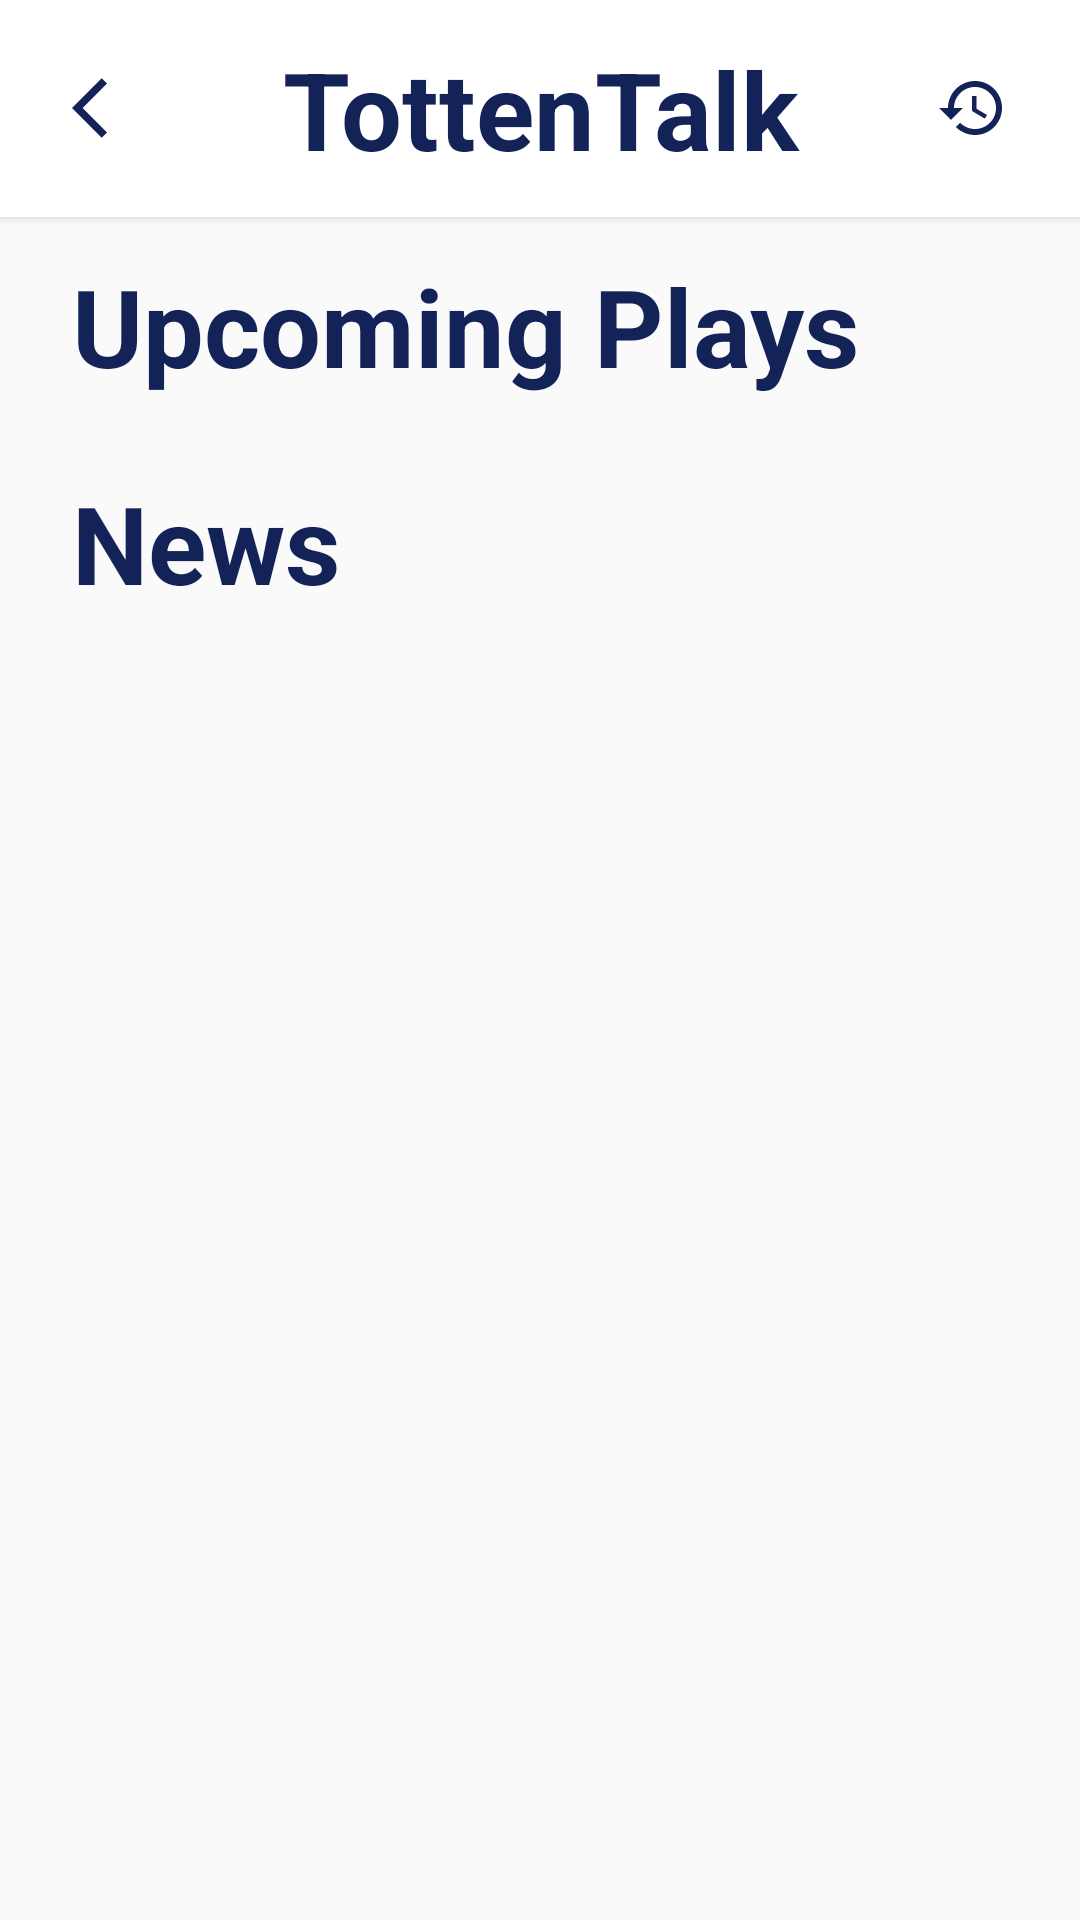

Layout XML and referenced resources for this Android screen:
<!-- AndroidManifest.xml: application theme Theme.TottenTalk -->
<!-- res/layout/activity_main.xml -->
<?xml version="1.0" encoding="utf-8"?>
<LinearLayout xmlns:android="http://schemas.android.com/apk/res/android"
    xmlns:tools="http://schemas.android.com/tools"
    android:layout_width="match_parent"
    android:layout_height="match_parent"
    android:orientation="vertical"
    tools:context=".activity.main">

    <include layout="@layout/toolbar"/>
    <androidx.core.widget.NestedScrollView
        android:layout_width="match_parent"
        android:layout_height="match_parent">

        <LinearLayout
            android:layout_width="match_parent"
            android:layout_height="wrap_content"
            android:orientation="vertical">

            <TextView
                android:layout_width="match_parent"
                android:layout_height="wrap_content"
                android:textSize="36sp"
                android:textStyle="bold"
                android:textColor="@color/tottenham_blue"
                android:paddingHorizontal="24dp"
                android:paddingVertical="12dp"
                android:text="@string/main_header_one"/>

            <androidx.recyclerview.widget.RecyclerView
                android:id="@+id/upcoming_recyclerview"
                android:layout_width="wrap_content"
                android:layout_height="wrap_content"
                android:scrollbars="horizontal"
                android:paddingHorizontal="24dp"
                android:paddingBottom="6dp" />

            <TextView
                android:layout_width="match_parent"
                android:layout_height="wrap_content"
                android:textSize="36sp"
                android:textStyle="bold"
                android:textColor="@color/tottenham_blue"
                android:paddingHorizontal="24dp"
                android:paddingVertical="6dp"
                android:text="@string/main_header_two"/>

            <androidx.recyclerview.widget.RecyclerView
                android:id="@+id/news_recyclerview"
                android:layout_width="match_parent"
                android:layout_height="wrap_content"
                android:paddingHorizontal="24dp"
                android:paddingTop="6dp"
                android:paddingBottom="96dp" />

        </LinearLayout>

    </androidx.core.widget.NestedScrollView>



</LinearLayout>
<!-- res/layout/toolbar.xml (included above) -->
<?xml version="1.0" encoding="utf-8"?>
<RelativeLayout xmlns:android="http://schemas.android.com/apk/res/android"
    android:layout_width="match_parent"
    android:layout_height="wrap_content"
    android:background="@color/white"
    android:elevation="2dp">

    <RelativeLayout
        android:layout_width="match_parent"
        android:layout_height="wrap_content"
        android:padding="12dp"
        android:gravity="center">

        <ImageButton
            android:id="@+id/backButton"
            android:contentDescription="@string/back_button"
            android:layout_width="wrap_content"
            android:layout_height="wrap_content"
            android:layout_alignStart="@+id/appName"
            android:background="@color/white"
            android:padding="12dp"
            android:src="@drawable/baseline_arrow_back_ios_24"/>

        <TextView
            android:id="@+id/appName"
            android:layout_width="match_parent"
            android:layout_height="wrap_content"
            android:textSize="36sp"
            android:textStyle="bold"
            android:textColor="@color/tottenham_blue"
            android:textAlignment="center"

            android:text="@string/app_name" />

        <ImageButton
            android:id="@+id/historyButton"
            android:contentDescription="@string/history_button"
            android:layout_width="wrap_content"
            android:layout_height="wrap_content"
            android:layout_alignEnd="@+id/appName"
            android:background="@color/white"
            android:padding="12dp"
            android:src="@drawable/baseline_history_24" />

    </RelativeLayout>

</RelativeLayout>
<!-- resources referenced by this layout -->
<resources>
  <color name="tottenham_blue">#132257</color>
  <color name="white">#FFFFFFFF</color>
  <!-- drawable baseline_arrow_back_ios_24 (drawable) -->
  <vector android:autoMirrored="true" android:height="24dp"
      android:tint="#132257" android:viewportHeight="24"
      android:viewportWidth="24" android:width="24dp" xmlns:android="http://schemas.android.com/apk/res/android">
      <path android:fillColor="@android:color/white" android:pathData="M11.67,3.87L9.9,2.1 0,12l9.9,9.9 1.77,-1.77L3.54,12z"/>
  </vector>
  <!-- drawable baseline_history_24 (drawable) -->
  <vector android:height="24dp" android:tint="#132257"
      android:viewportHeight="24" android:viewportWidth="24"
      android:width="24dp" xmlns:android="http://schemas.android.com/apk/res/android">
      <path android:fillColor="@android:color/white" android:pathData="M13,3c-4.97,0 -9,4.03 -9,9L1,12l3.89,3.89 0.07,0.14L9,12L6,12c0,-3.87 3.13,-7 7,-7s7,3.13 7,7 -3.13,7 -7,7c-1.93,0 -3.68,-0.79 -4.94,-2.06l-1.42,1.42C8.27,19.99 10.51,21 13,21c4.97,0 9,-4.03 9,-9s-4.03,-9 -9,-9zM12,8v5l4.28,2.54 0.72,-1.21 -3.5,-2.08L13.5,8L12,8z"/>
  </vector>
  <string name="app_name">TottenTalk</string>
  <string name="back_button">Back Button</string>
  <string name="history_button">History Button</string>
  <string name="main_header_one">Upcoming Plays</string>
  <string name="main_header_two">News</string>
  <style name="Theme.TottenTalk" parent="Theme.AppCompat.Light.NoActionBar">
          
          <item name="colorPrimary">@color/tottenham_blue</item>
          <item name="colorPrimaryVariant">@color/tottenham_lighter_blue</item>
          <item name="colorOnPrimary">@color/white</item>
          
          <item name="colorOnSecondary">@color/black</item>
          
          <item name="android:statusBarColor">@color/tottenham_lighter_blue</item>
          
      </style>
  <color name="tottenham_lighter_blue">#2541A5</color>
  <color name="black">#FF000000</color>
</resources>
